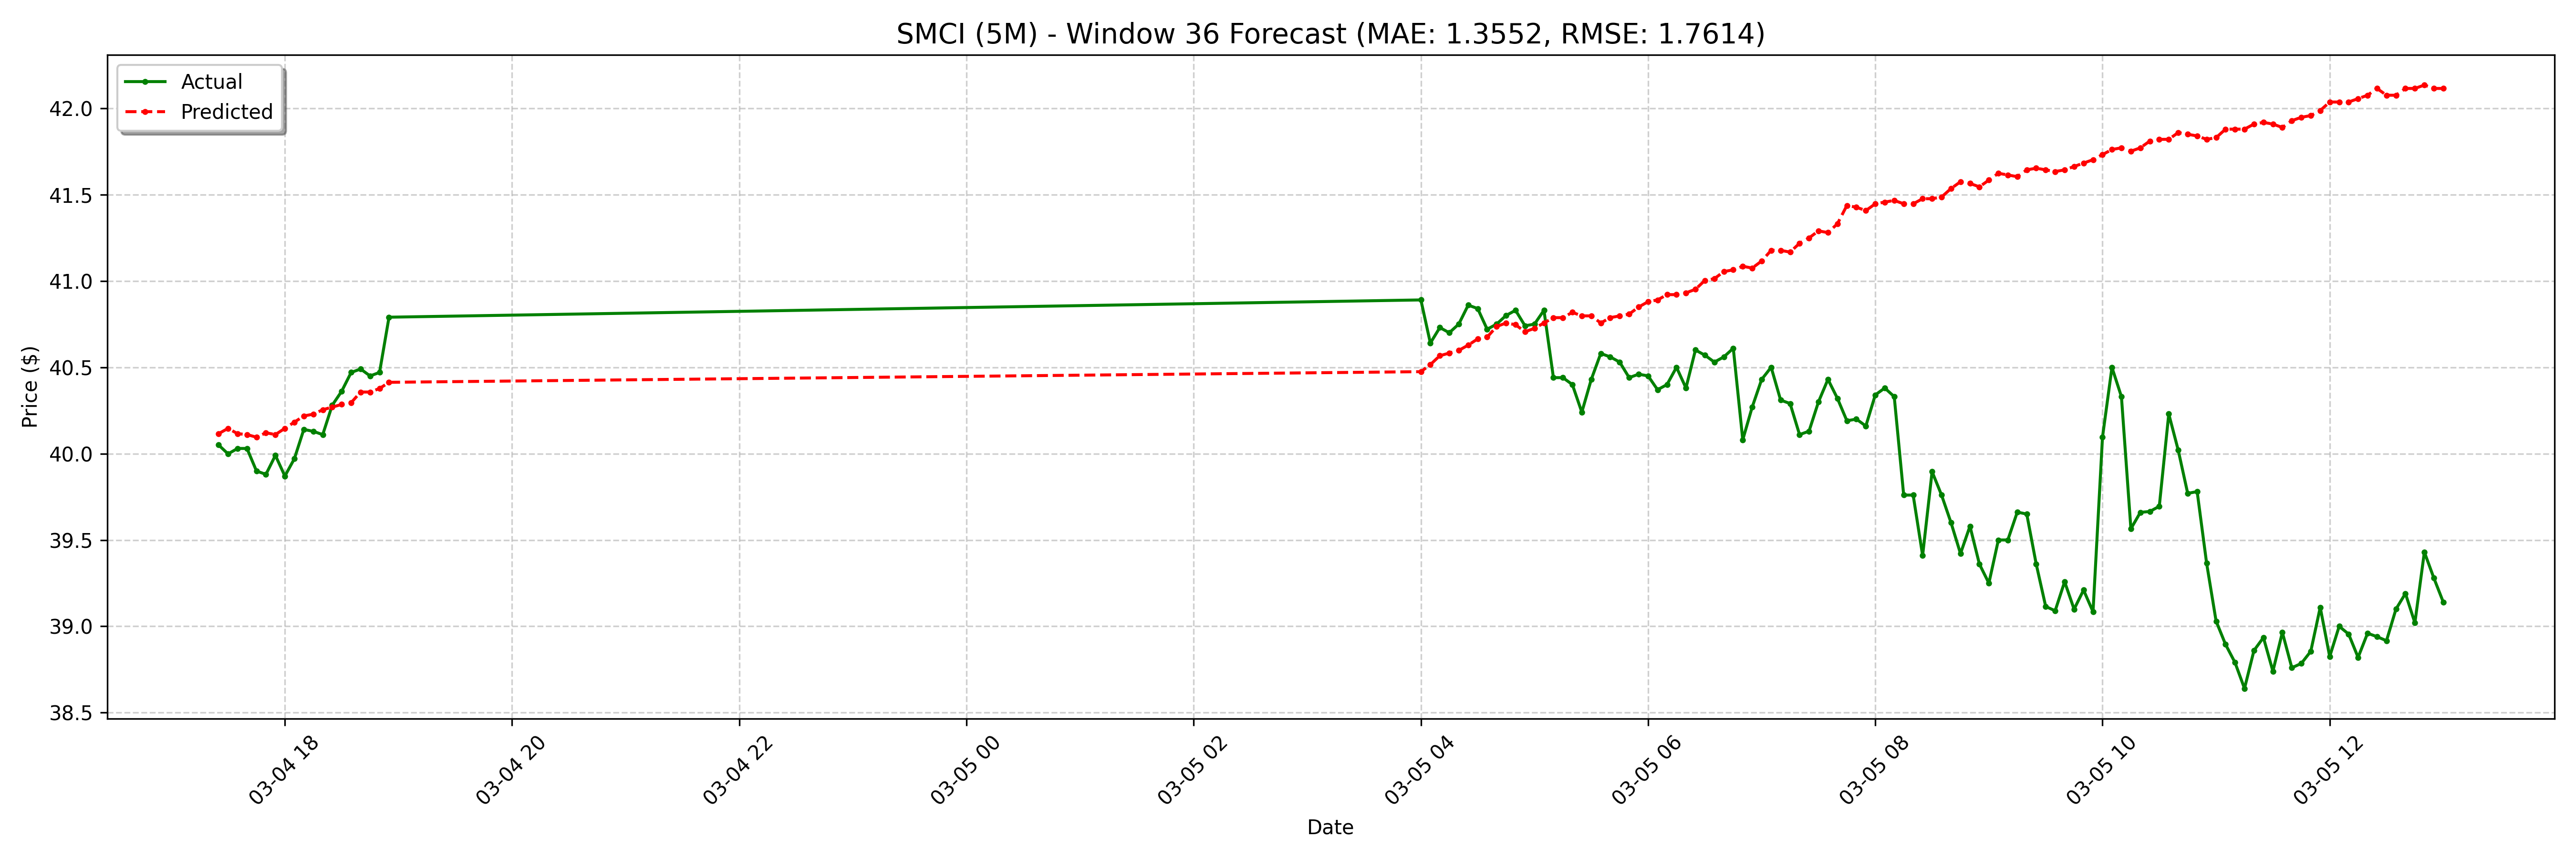

Data behind this chart, as committed beside it:
date, actual, forecast
2025-03-04 17:25:00-05:00, 40.05, 40.12
2025-03-04 17:30:00-05:00, 40, 40.15
2025-03-04 17:35:00-05:00, 40.03, 40.12
2025-03-04 17:40:00-05:00, 40.03, 40.11
2025-03-04 17:45:00-05:00, 39.9, 40.1
2025-03-04 17:50:00-05:00, 39.88, 40.12
2025-03-04 17:55:00-05:00, 39.99, 40.11
2025-03-04 18:00:00-05:00, 39.87, 40.15
2025-03-04 18:05:00-05:00, 39.97, 40.18
2025-03-04 18:10:00-05:00, 40.14, 40.22
2025-03-04 18:15:00-05:00, 40.13, 40.23
2025-03-04 18:20:00-05:00, 40.11, 40.25
2025-03-04 18:25:00-05:00, 40.28, 40.27
2025-03-04 18:30:00-05:00, 40.36, 40.28
2025-03-04 18:35:00-05:00, 40.47, 40.3
2025-03-04 18:40:00-05:00, 40.49, 40.36
2025-03-04 18:45:00-05:00, 40.45, 40.36
2025-03-04 18:50:00-05:00, 40.47, 40.38
2025-03-04 18:55:00-05:00, 40.79, 40.41
2025-03-05 04:00:00-05:00, 40.89, 40.47
2025-03-05 04:05:00-05:00, 40.64, 40.52
2025-03-05 04:10:00-05:00, 40.73, 40.57
2025-03-05 04:15:00-05:00, 40.7, 40.58
2025-03-05 04:20:00-05:00, 40.75, 40.6
2025-03-05 04:25:00-05:00, 40.86, 40.63
2025-03-05 04:30:00-05:00, 40.84, 40.66
2025-03-05 04:35:00-05:00, 40.72, 40.67
2025-03-05 04:40:00-05:00, 40.75, 40.74
2025-03-05 04:45:00-05:00, 40.8, 40.76
2025-03-05 04:50:00-05:00, 40.83, 40.75
2025-03-05 04:55:00-05:00, 40.74, 40.71
2025-03-05 05:00:00-05:00, 40.75, 40.73
2025-03-05 05:05:00-05:00, 40.83, 40.76
2025-03-05 05:10:00-05:00, 40.44, 40.79
2025-03-05 05:15:00-05:00, 40.44, 40.79
2025-03-05 05:20:00-05:00, 40.4, 40.82
2025-03-05 05:25:00-05:00, 40.24, 40.8
2025-03-05 05:30:00-05:00, 40.43, 40.8
2025-03-05 05:35:00-05:00, 40.58, 40.76
2025-03-05 05:40:00-05:00, 40.56, 40.79
2025-03-05 05:45:00-05:00, 40.53, 40.8
2025-03-05 05:50:00-05:00, 40.44, 40.81
2025-03-05 05:55:00-05:00, 40.46, 40.85
2025-03-05 06:00:00-05:00, 40.45, 40.88
2025-03-05 06:05:00-05:00, 40.37, 40.89
2025-03-05 06:10:00-05:00, 40.4, 40.92
2025-03-05 06:15:00-05:00, 40.5, 40.92
2025-03-05 06:20:00-05:00, 40.38, 40.93
2025-03-05 06:25:00-05:00, 40.6, 40.95
2025-03-05 06:30:00-05:00, 40.57, 41
2025-03-05 06:35:00-05:00, 40.53, 41.01
2025-03-05 06:40:00-05:00, 40.56, 41.05
2025-03-05 06:45:00-05:00, 40.61, 41.06
2025-03-05 06:50:00-05:00, 40.08, 41.08
2025-03-05 06:55:00-05:00, 40.27, 41.07
2025-03-05 07:00:00-05:00, 40.43, 41.12
2025-03-05 07:05:00-05:00, 40.5, 41.18
2025-03-05 07:10:00-05:00, 40.31, 41.18
2025-03-05 07:15:00-05:00, 40.29, 41.17
2025-03-05 07:20:00-05:00, 40.11, 41.22
... 68 more rows
